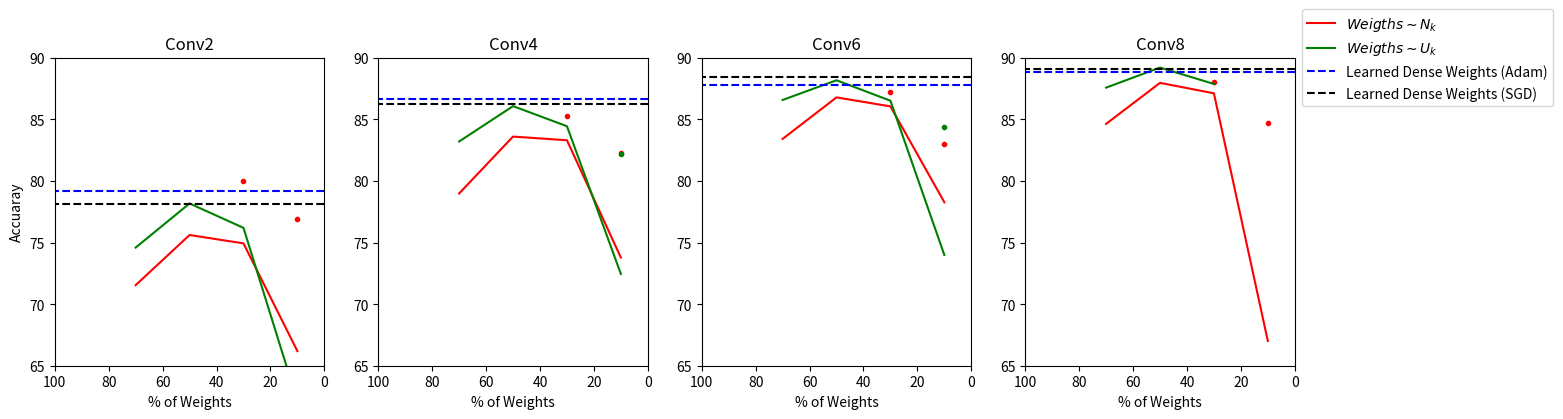

Source code (Python):
import matplotlib.pyplot as plt
plt.figure(figsize=(16, 4))
plt.subplot(141)
ax = plt.gca()
x = [10, 30, 50, 70]
y1 = [66.19, 74.93, 75.61,71.54]
y2 = [62.13, 76.19, 78.17, 74.59]
plt.xlim(0, 100)
plt.ylim(65, 90)
ax.invert_xaxis()

plt.plot([10, 30], [76.89, 79.97], '.r')
plt.plot(x, y1, 'r', label='$Weigths \sim N_k$')
plt.plot(x, y2, 'g', label='$Weigths \sim U_k$')

plt.hlines(79.16, 0, 100, colors = "b", label='Learned Dense Weights (Adam)', linestyles = "dashed")
plt.hlines(78.13, 0, 100, colors = "black", label='Learned Dense Weights (SGD)', linestyles = "dashed")
plt.ylabel("Accuaray")
plt.xlabel("% of Weights")
plt.title("Conv2")

plt.subplot(142)
ax = plt.gca()
y1 = [73.78, 83.3, 83.6, 78.98]
y2 = [72.45, 84.44, 86.07, 83.2]
plt.xlim(0, 100)
plt.ylim(65, 90)
ax.invert_xaxis()

plt.plot([10, 30], [82.28, 85.31], '.r')
plt.plot([10], [82.18], '.g')
plt.plot(x, y1, 'r', label='$Weigths \sim N_k$')
plt.plot(x, y2, 'g', label='$Weigths \sim U_k$')

plt.hlines(86.66, 0, 100, colors = "b", label='Learned Dense Weights (Adam)', linestyles = "dashed")
plt.hlines(86.21, 0, 100, colors = "black", label='Learned Dense Weights (SGD)', linestyles = "dashed")
plt.xlabel("% of Weights")
plt.title("Conv4")

plt.subplot(143)
ax = plt.gca()
y1 = [78.27, 86.05, 86.78, 83.41]
y2 = [73.99, 86.51, 88.17, 86.57]
plt.xlim(0, 100)
plt.ylim(65, 90)
ax.invert_xaxis()

plt.plot([10, 30], [83, 87.18], '.r')
plt.plot([10], [84.35], '.g')
plt.plot(x,y1,'r',label='$Weigths \sim N_k$')
plt.plot(x,y2,'g',label='$Weigths \sim U_k$')

plt.hlines(87.82, 0, 100, colors = "b", label='Learned Dense Weights (Adam)', linestyles = "dashed")
plt.hlines(88.43, 0, 100, colors = "black", label='Learned Dense Weights (SGD)', linestyles = "dashed")
plt.xlabel("% of Weights")
plt.title("Conv6")

plt.subplot(144)
ax = plt.gca()
y1 = [67.01, 87.11, 87.96, 84.63]
y2 = [0, 87.87, 89.2, 87.57]
plt.xlim(0, 100)
plt.ylim(65, 90)
ax.invert_xaxis()

plt.plot([10, 30], [84.67, 88], '.r')
plt.plot(x, y1, 'r', label='$Weigths \sim N_k$')
plt.plot([30, 50, 70], [87.87, 89.2, 87.57], 'g', label='$Weigths \sim U_k$')

plt.hlines(88.81, 0, 100, colors = "b", label='Learned Dense Weights (Adam)', linestyles = "dashed")
plt.hlines(89.05, 0, 100, colors = "black", label='Learned Dense Weights (SGD)', linestyles = "dashed")
plt.xlabel("% of Weights")
plt.title("Conv8")
plt.legend( bbox_to_anchor=(1,1), loc='center left')
# plt.legend(bbox_to_anchor=(0.5, 1.15), ncol=4)
plt.show()